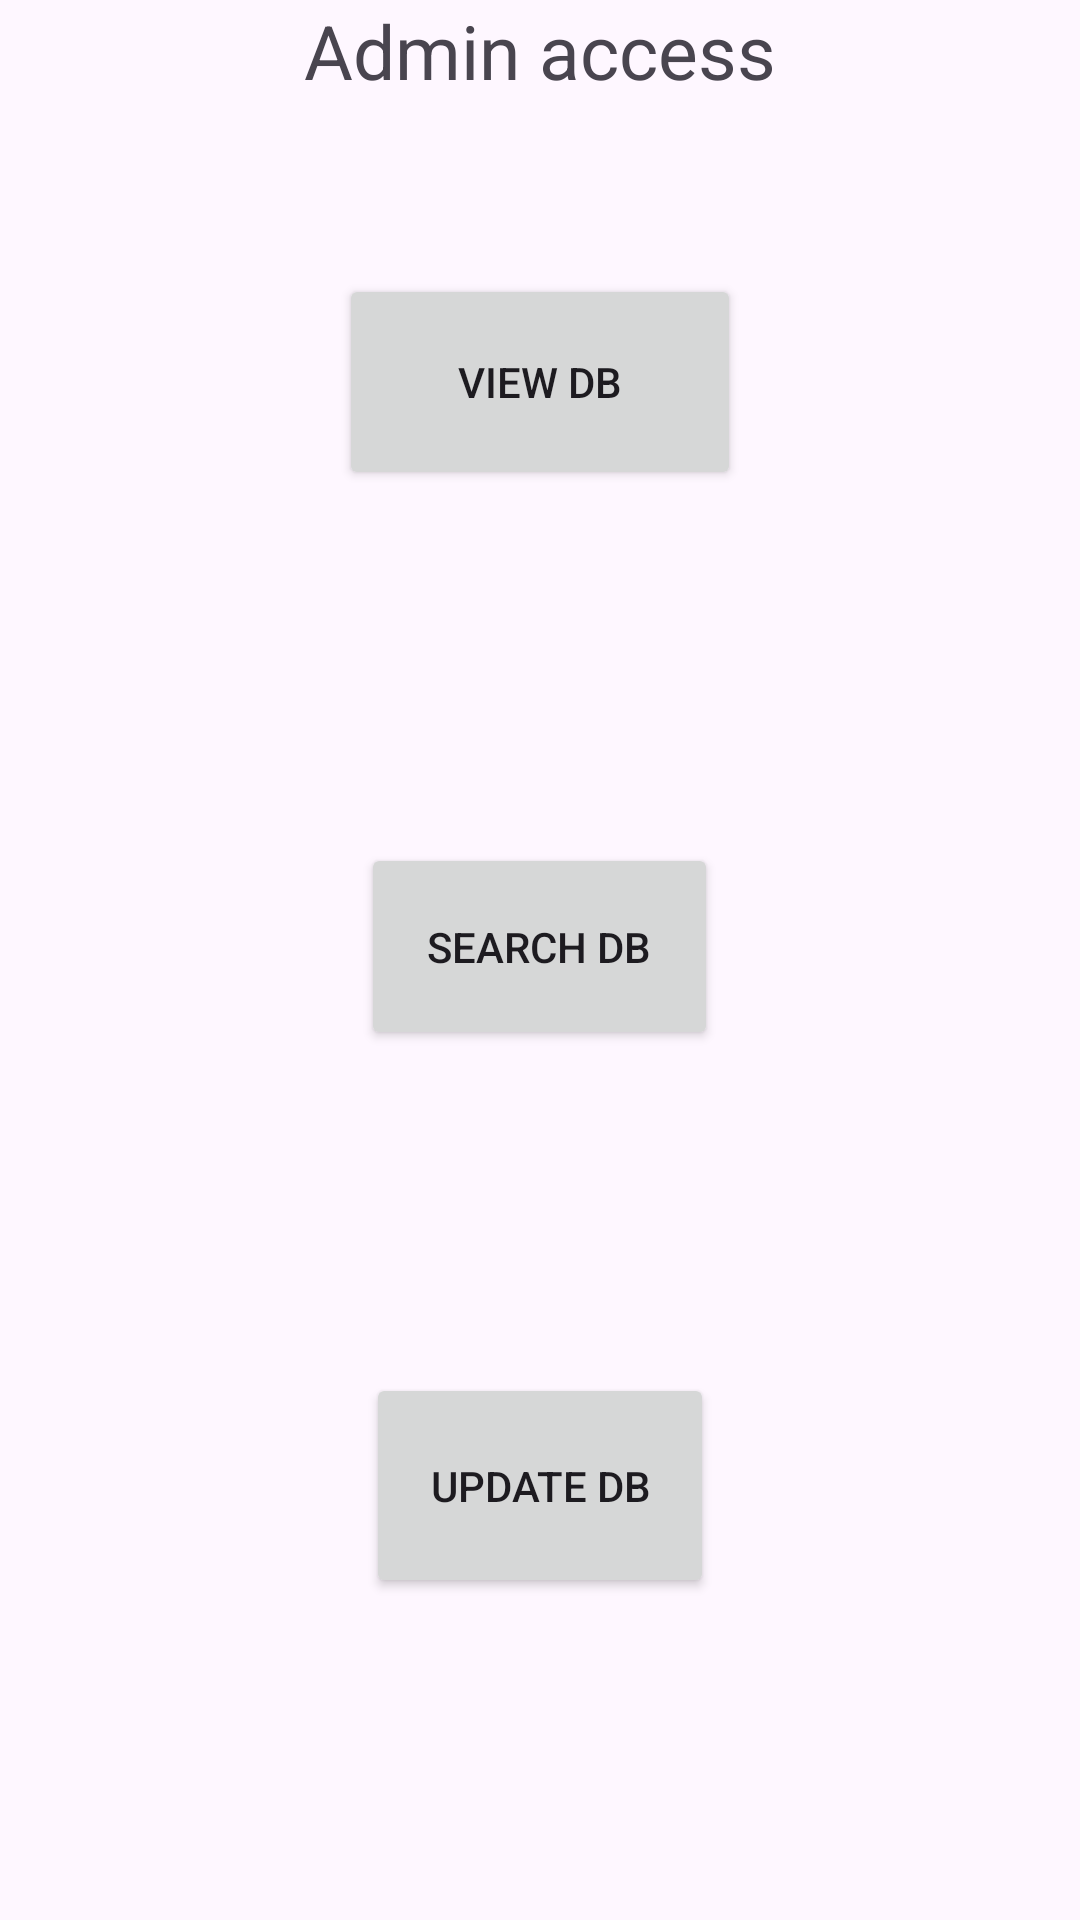

Android layout source for this screen:
<!-- AndroidManifest.xml: application theme Theme.DBMSdemoapp -->
<!-- res/layout/admin_access.xml -->
<?xml version="1.0" encoding="utf-8"?>
<RelativeLayout xmlns:android="http://schemas.android.com/apk/res/android"
    android:layout_width="match_parent"
    android:layout_height="match_parent"
    xmlns:tools="http://schemas.android.com/tools"
    android:id="@+id/main"
    android:layout_margin="10sp"
    tools:context=".AdminActivity">

    <TextView
        android:id="@+id/t1"
        android:layout_width="wrap_content"
        android:layout_height="wrap_content"
        android:layout_centerHorizontal="true"
        android:text="Admin access"
        android:textSize="25sp"/>

    <Button
        android:id="@+id/viewBtn"
        android:layout_width="134dp"
        android:layout_height="72dp"
        android:layout_alignBottom="@+id/t1"
        android:layout_centerHorizontal="true"
        android:layout_marginRight="26dp"
        android:layout_marginBottom="-130dp"
        android:text="View DB" />

    <Button
        android:id="@+id/searchBtn"
        android:layout_width="119dp"
        android:layout_height="69dp"
        android:layout_alignBottom="@+id/viewBtn"
        android:layout_centerHorizontal="true"
        android:layout_marginRight="-108dp"
        android:layout_marginBottom="-187dp"
        android:text="Search DB" />

    <Button
        android:id="@+id/updateBtn"
        android:layout_width="116dp"
        android:layout_height="75dp"
        android:layout_alignBottom="@+id/searchBtn"
        android:layout_centerHorizontal="true"
        android:layout_marginRight="-108dp"
        android:layout_marginBottom="-183dp"
        android:text="Update DB" />

</RelativeLayout>
<!-- resources referenced by this layout -->
<resources>
  <style name="Theme.DBMSdemoapp" parent="Base.Theme.DBMSdemoapp" />
  <style name="Base.Theme.DBMSdemoapp" parent="Theme.Material3.DayNight.NoActionBar">
          
          
      </style>
</resources>
